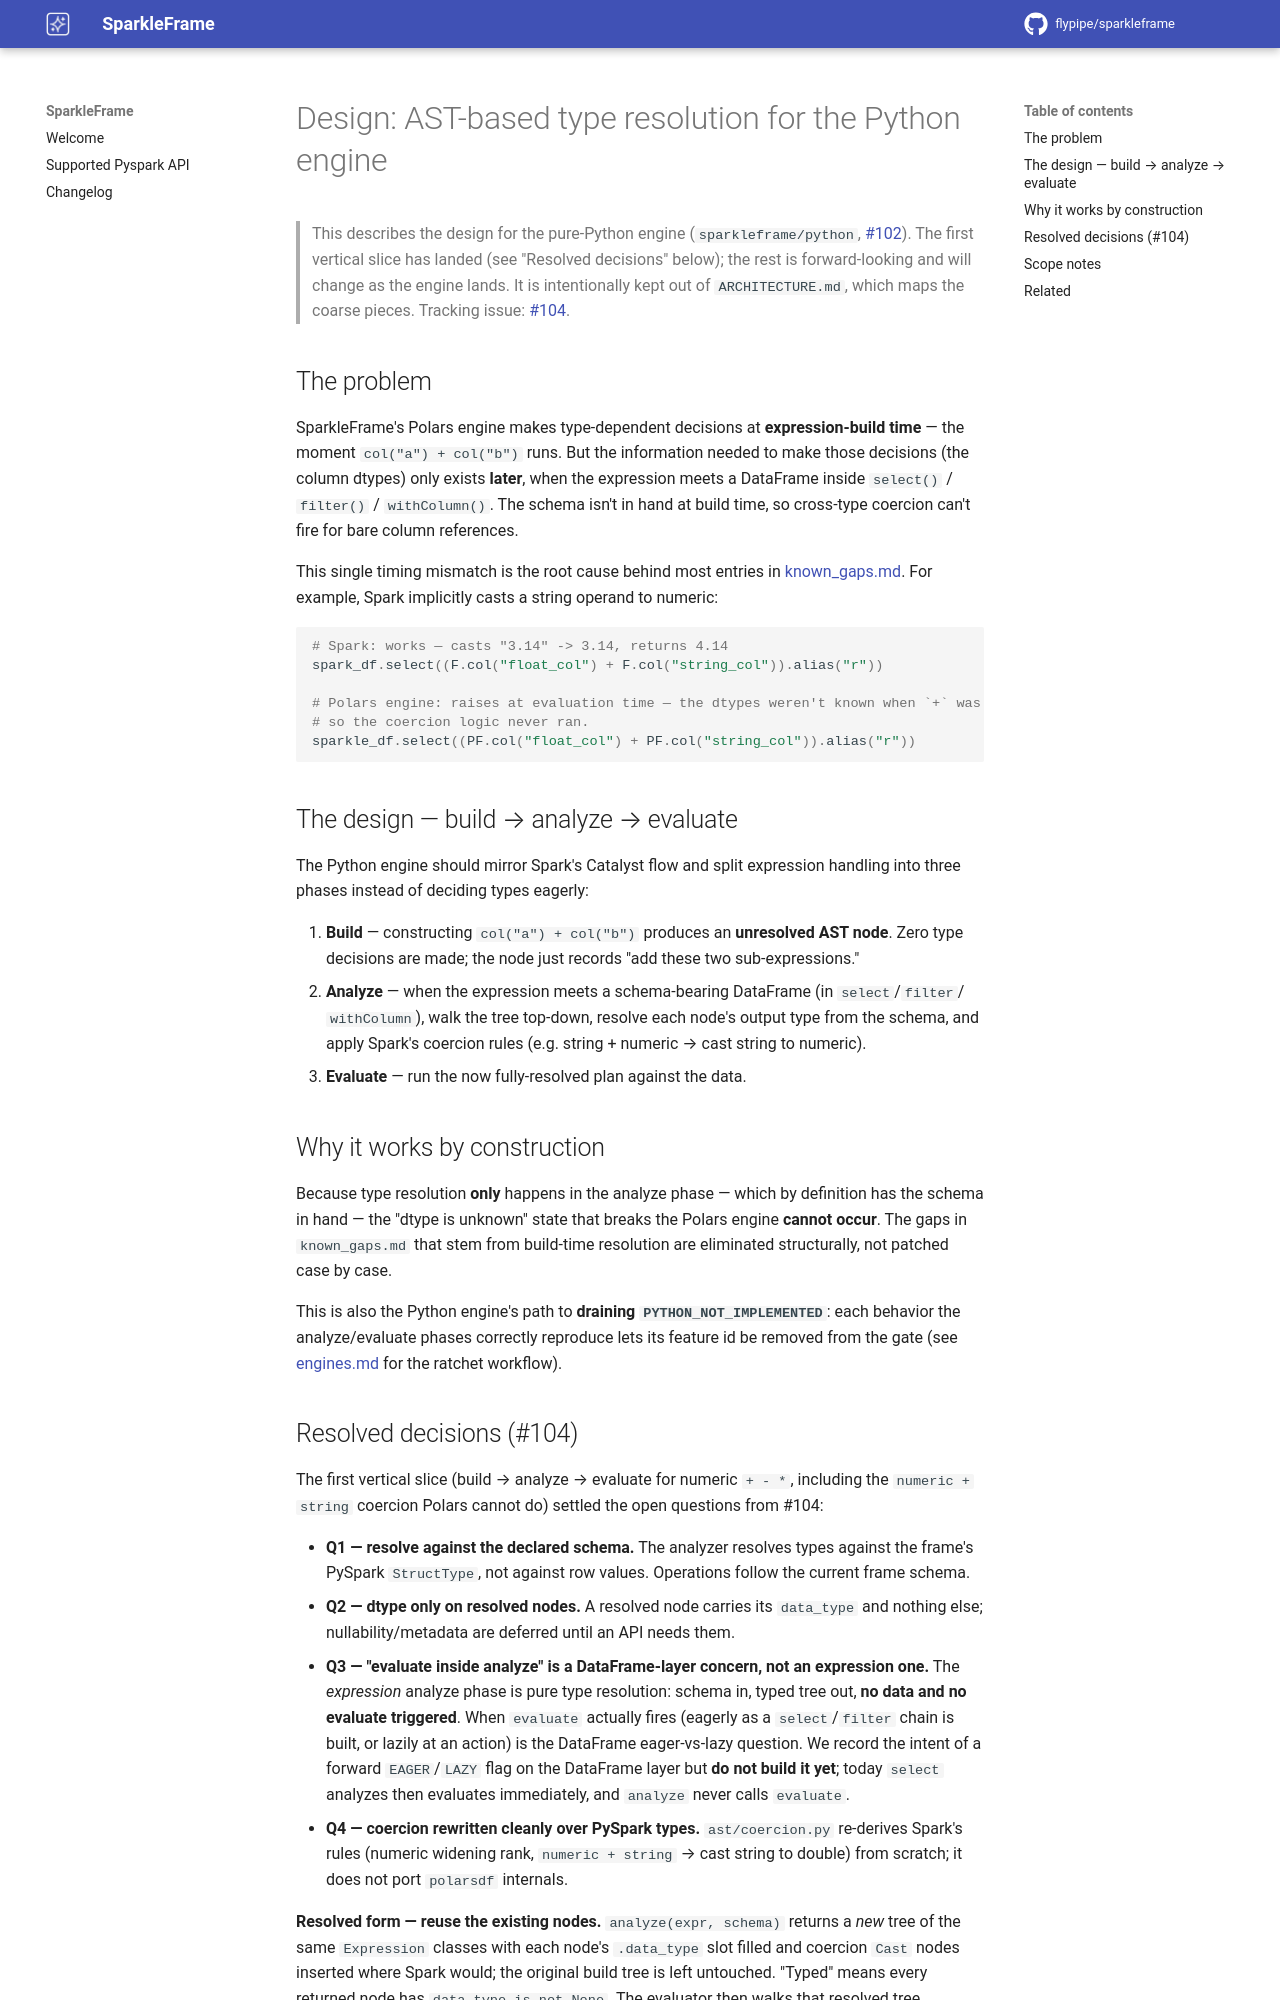

repository: flypipe/sparkleframe · page: 1.4/design/python-engine-ast/index.html · generator: mkdocs

# Design: AST-based type resolution for the Python engine

> This describes the design for the pure-Python engine (`sparkleframe/python`,
> [#102](https://github.com/flypipe/sparkleframe/issues/102)). The first vertical slice has landed
> (see "Resolved decisions" below); the rest is forward-looking and will change as the engine lands.
> It is intentionally kept out of `ARCHITECTURE.md`, which maps the coarse pieces. Tracking issue:
> [#104](https://github.com/flypipe/sparkleframe/issues/104).

## The problem

SparkleFrame's Polars engine makes type-dependent decisions at **expression-build time** — the
moment `col("a") + col("b")` runs. But the information needed to make those decisions (the column
dtypes) only exists **later**, when the expression meets a DataFrame inside `select()` /
`filter()` / `withColumn()`. The schema isn't in hand at build time, so cross-type coercion can't
fire for bare column references.

This single timing mismatch is the root cause behind most entries in
[known_gaps.md](../known_gaps.md). For example, Spark implicitly casts a string operand to numeric:

```python
# Spark: works — casts "3.14" -> 3.14, returns 4.14
spark_df.select((F.col("float_col") + F.col("string_col")).alias("r"))

# Polars engine: raises at evaluation time — the dtypes weren't known when `+` was built,
# so the coercion logic never ran.
sparkle_df.select((PF.col("float_col") + PF.col("string_col")).alias("r"))
```

## The design — build → analyze → evaluate

The Python engine should mirror Spark's Catalyst flow and split expression handling into three
phases instead of deciding types eagerly:

1. **Build** — constructing `col("a") + col("b")` produces an **unresolved AST node**. Zero type
   decisions are made; the node just records "add these two sub-expressions."
2. **Analyze** — when the expression meets a schema-bearing DataFrame (in `select`/`filter`/
   `withColumn`), walk the tree top-down, resolve each node's output type from the schema, and
   apply Spark's coercion rules (e.g. string + numeric → cast string to numeric).
3. **Evaluate** — run the now fully-resolved plan against the data.

## Why it works by construction

Because type resolution **only** happens in the analyze phase — which by definition has the schema
in hand — the "dtype is unknown" state that breaks the Polars engine **cannot occur**. The gaps in
`known_gaps.md` that stem from build-time resolution are eliminated structurally, not patched case
by case.

This is also the Python engine's path to **draining `PYTHON_NOT_IMPLEMENTED`**: each behavior the
analyze/evaluate phases correctly reproduce lets its feature id be removed from the gate (see
[engines.md](../contributing/engines.md) for the ratchet workflow).
